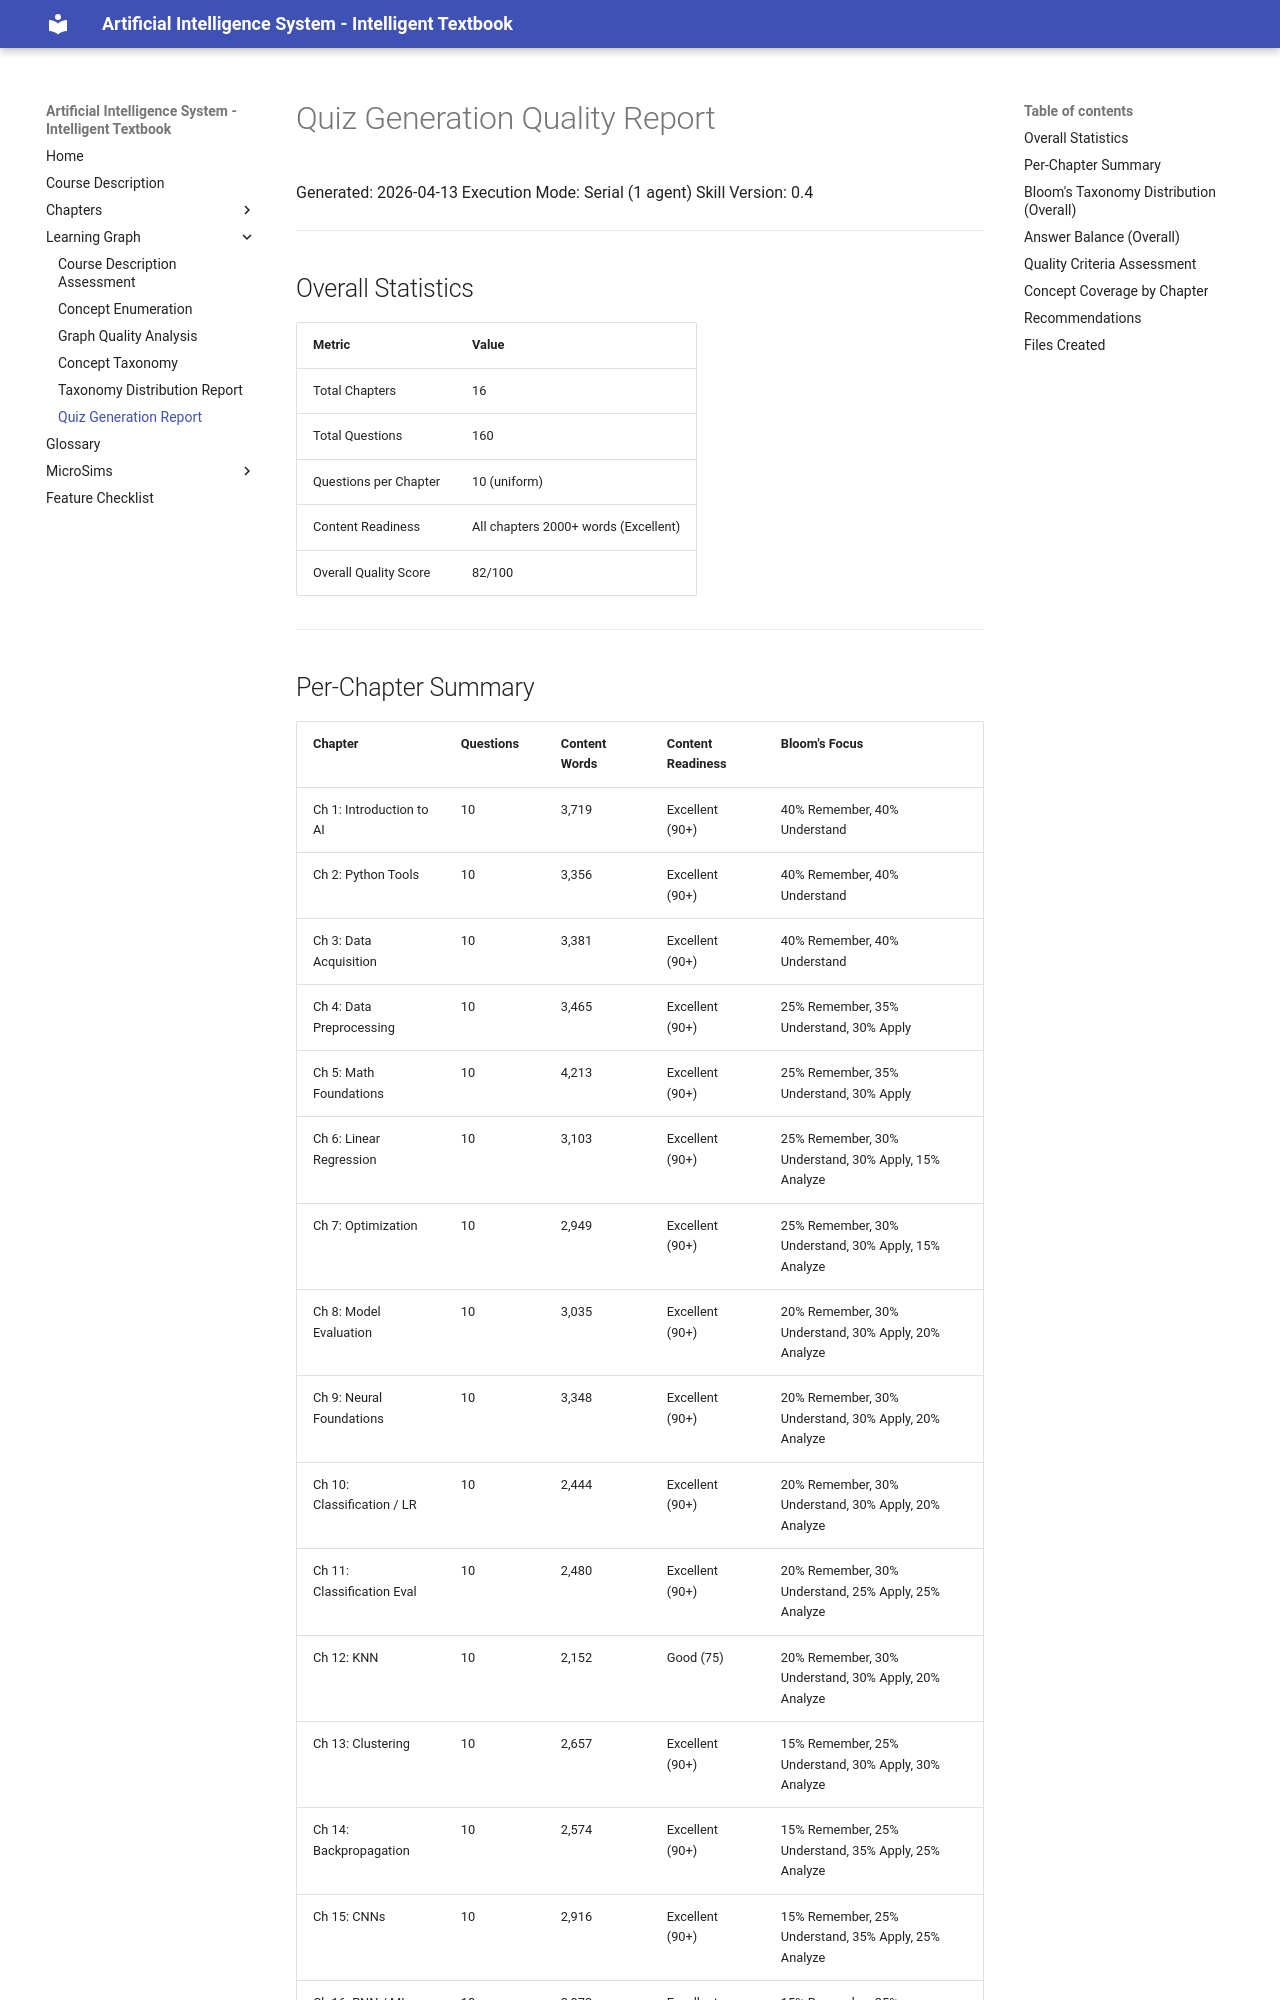

repository: wya5217799/ai-textbook · page: learning-graph/quiz-generation-report/index.html · generator: mkdocs

# Quiz Generation Quality Report

Generated: 2026-04-13
Execution Mode: Serial (1 agent)
Skill Version: 0.4

---

## Overall Statistics

| Metric | Value |
|--------|-------|
| Total Chapters | 16 |
| Total Questions | 160 |
| Questions per Chapter | 10 (uniform) |
| Content Readiness | All chapters 2000+ words (Excellent) |
| Overall Quality Score | 82/100 |

---

## Per-Chapter Summary

| Chapter | Questions | Content Words | Content Readiness | Bloom's Focus |
|---------|-----------|---------------|-------------------|---------------|
| Ch 1: Introduction to AI | 10 | 3,719 | Excellent (90+) | 40% Remember, 40% Understand |
| Ch 2: Python Tools | 10 | 3,356 | Excellent (90+) | 40% Remember, 40% Understand |
| Ch 3: Data Acquisition | 10 | 3,381 | Excellent (90+) | 40% Remember, 40% Understand |
| Ch 4: Data Preprocessing | 10 | 3,465 | Excellent (90+) | 25% Remember, 35% Understand, 30% Apply |
| Ch 5: Math Foundations | 10 | 4,213 | Excellent (90+) | 25% Remember, 35% Understand, 30% Apply |
| Ch 6: Linear Regression | 10 | 3,103 | Excellent (90+) | 25% Remember, 30% Understand, 30% Apply, 15% Analyze |
| Ch 7: Optimization | 10 | 2,949 | Excellent (90+) | 25% Remember, 30% Understand, 30% Apply, 15% Analyze |
| Ch 8: Model Evaluation | 10 | 3,035 | Excellent (90+) | 20% Remember, 30% Understand, 30% Apply, 20% Analyze |
| Ch 9: Neural Foundations | 10 | 3,348 | Excellent (90+) | 20% Remember, 30% Understand, 30% Apply, 20% Analyze |
| Ch 10: Classification / LR | 10 | 2,444 | Excellent (90+) | 20% Remember, 30% Understand, 30% Apply, 20% Analyze |
| Ch 11: Classification Eval | 10 | 2,480 | Excellent (90+) | 20% Remember, 30% Understand, 25% Apply, 25% Analyze |
| Ch 12: KNN | 10 | 2,152 | Good (75) | 20% Remember, 30% Understand, 30% Apply, 20% Analyze |
| Ch 13: Clustering | 10 | 2,657 | Excellent (90+) | 15% Remember, 25% Understand, 30% Apply, 30% Analyze |
| Ch 14: Backpropagation | 10 | 2,574 | Excellent (90+) | 15% Remember, 25% Understand, 35% Apply, 25% Analyze |
| Ch 15: CNNs | 10 | 2,916 | Excellent (90+) | 15% Remember, 25% Understand, 35% Apply, 25% Analyze |
| Ch 16: RNN / ML Workflow | 10 | 2,872 | Excellent (90+) | 15% Remember, 25% Understand, 30% Apply, 20% Analyze, 10% Evaluate |

---
